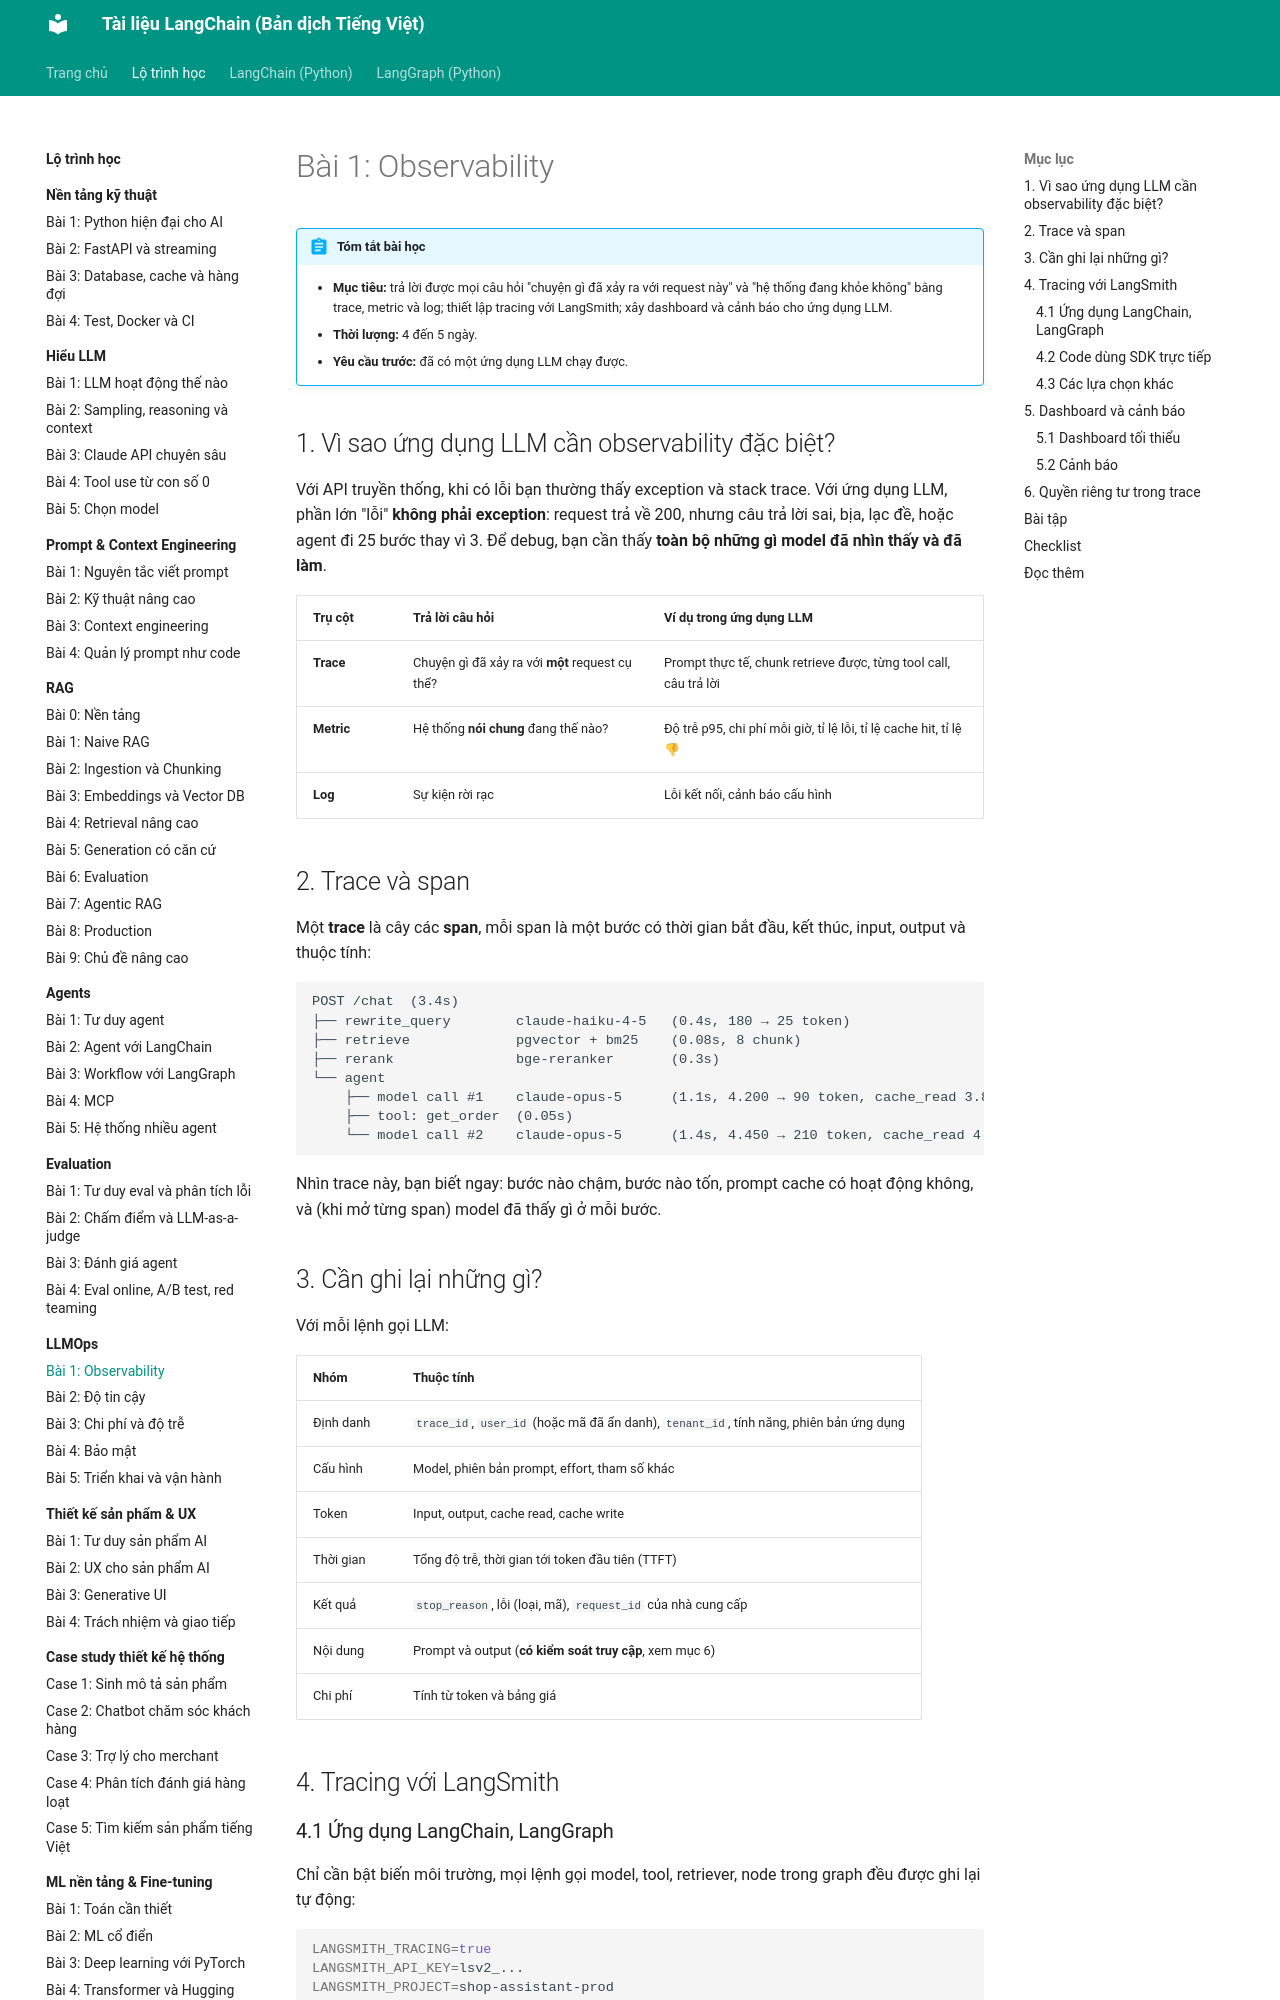

repository: leenguyen01it/langchain-docs · page: roadmap/llmops/01-observability/index.html · generator: mkdocs

# Bài 1: Observability

!!! abstract "Tóm tắt bài học"
    - **Mục tiêu:** trả lời được mọi câu hỏi "chuyện gì đã xảy ra với request này" và "hệ thống đang khỏe không" bằng trace, metric và log; thiết lập tracing với LangSmith; xây dashboard và cảnh báo cho ứng dụng LLM.
    - **Thời lượng:** 4 đến 5 ngày.
    - **Yêu cầu trước:** đã có một ứng dụng LLM chạy được.

## 1. Vì sao ứng dụng LLM cần observability đặc biệt?

Với API truyền thống, khi có lỗi bạn thường thấy exception và stack trace. Với ứng dụng LLM, phần lớn "lỗi" **không phải exception**: request trả về 200, nhưng câu trả lời sai, bịa, lạc đề, hoặc agent đi 25 bước thay vì 3. Để debug, bạn cần thấy **toàn bộ những gì model đã nhìn thấy và đã làm**.

| Trụ cột | Trả lời câu hỏi | Ví dụ trong ứng dụng LLM |
|---|---|---|
| **Trace** | Chuyện gì đã xảy ra với **một** request cụ thể? | Prompt thực tế, chunk retrieve được, từng tool call, câu trả lời |
| **Metric** | Hệ thống **nói chung** đang thế nào? | Độ trễ p95, chi phí mỗi giờ, tỉ lệ lỗi, tỉ lệ cache hit, tỉ lệ 👎 |
| **Log** | Sự kiện rời rạc | Lỗi kết nối, cảnh báo cấu hình |

## 2. Trace và span

Một **trace** là cây các **span**, mỗi span là một bước có thời gian bắt đầu, kết thúc, input, output và thuộc tính:

```text
POST /chat  (3.4s)
├── rewrite_query        claude-haiku-4-5   (0.4s, 180 → 25 token)
├── retrieve             pgvector + bm25    (0.08s, 8 chunk)
├── rerank               bge-reranker       (0.3s)
└── agent
    ├── model call #1    claude-opus-5      (1.1s, 4.200 → 90 token, cache_read 3.800)
    ├── tool: get_order  (0.05s)
    └── model call #2    claude-opus-5      (1.4s, 4.450 → 210 token, cache_read 4.200)
```

Nhìn trace này, bạn biết ngay: bước nào chậm, bước nào tốn, prompt cache có hoạt động không, và (khi mở từng span) model đã thấy gì ở mỗi bước.

## 3. Cần ghi lại những gì?

Với mỗi lệnh gọi LLM:

| Nhóm | Thuộc tính |
|---|---|
| Định danh | `trace_id`, `user_id` (hoặc mã đã ẩn danh), `tenant_id`, tính năng, phiên bản ứng dụng |
| Cấu hình | Model, phiên bản prompt, effort, tham số khác |
| Token | Input, output, cache read, cache write |
| Thời gian | Tổng độ trễ, thời gian tới token đầu tiên (TTFT) |
| Kết quả | `stop_reason`, lỗi (loại, mã), `request_id` của nhà cung cấp |
| Nội dung | Prompt và output (**có kiểm soát truy cập**, xem mục 6) |
| Chi phí | Tính từ token và bảng giá |

## 4. Tracing với LangSmith
